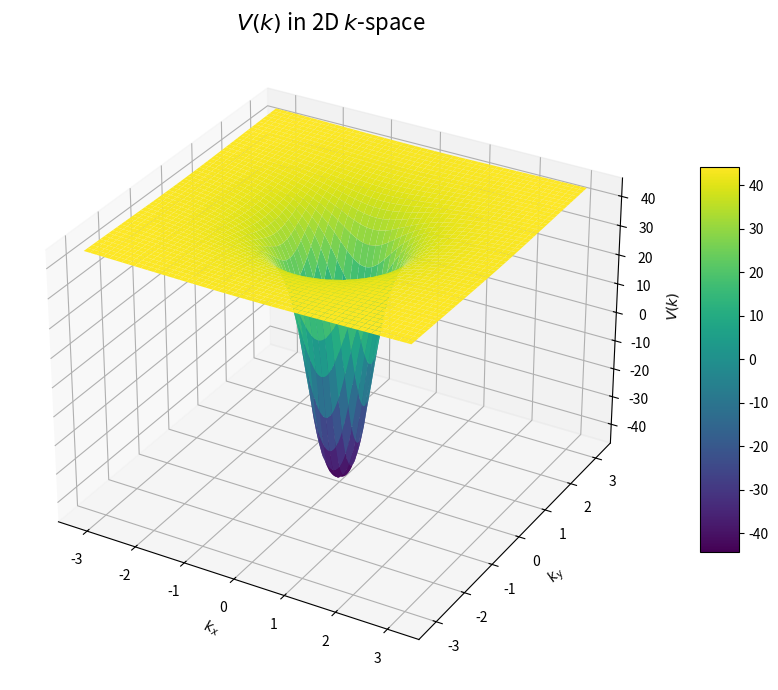

Source code (Python):
import numpy as np
import matplotlib.pyplot as plt
from mpl_toolkits.mplot3d import Axes3D

# Parameters from the paper
vF = 542.1
t1 = 355.16
V = 30.0
n = 4

# Define V(k) function
def V_k(k):
    vk_t1 = (vF * k / t1)
    num = (n - 1) * vk_t1 ** (2 * n + 2) + vk_t1 ** 2 - n * vk_t1 ** (2 * n)
    denom = (1 - vk_t1 ** 2) * (1 - vk_t1 ** (2 * n))
    return V * (-0.5 * (n - 1) + num / denom)

# Define kx, ky grid
mesh_points = 300
kx = np.linspace(-np.pi, np.pi, mesh_points)
ky = np.linspace(-np.pi, np.pi, mesh_points)
kx_grid, ky_grid = np.meshgrid(kx, ky)
k_mag = np.sqrt(kx_grid**2 + ky_grid**2)

# Avoid dividing by zero by setting k=0 to a small value
k_mag[k_mag == 0] = 1e-10

# Evaluate V(k) over the grid
V_grid = V_k(k_mag)

# Plotting
fig = plt.figure(figsize=(10, 7))
ax = fig.add_subplot(111, projection='3d')
surf = ax.plot_surface(kx_grid, ky_grid, V_grid, cmap='viridis', edgecolor='none')

ax.set_title(r'$V(k)$ in 2D $k$-space', fontsize=16)
ax.set_xlabel(r'$k_x$')
ax.set_ylabel(r'$k_y$')
ax.set_zlabel(r'$V(k)$')
fig.colorbar(surf, shrink=0.6, aspect=10)

plt.tight_layout()
plt.show()
